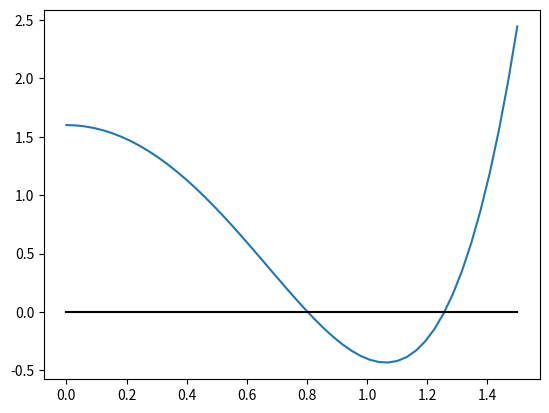

Generate this figure with matplotlib:
"""
Created on Wed Mar 10 15:35:55 2021

[redacted]
"""
#%%
import numpy as np
import matplotlib.pyplot as plt
import math
#%%

def incrementalSearch(f,a,b,n):
    dx = (b-a) / n
    c = 0
    intervals = np.zeros((n,2))
    while a<b: 
        y=a+dx
        if ((f(a)*f(y)) < 0):
            intervals[c][0] = a
            intervals[c][1] = y
            a=y
            c = c + 1
        else:
            a=y
    intervals = intervals[:c,:]
    return intervals



f = lambda x : x**5 - 3 * x**2 + 1.6 
x = np.linspace(0,1.5)              
OX = 0*x                             

plt.figure()
plt.plot(x,f(x))               
plt.plot(x,OX,'k-')            
plt.show()

print(incrementalSearch(f,-1,1.5,25))
print()

g = lambda x : (x + 2) * math.cos(2*x)

print(incrementalSearch(g,0,10,100))